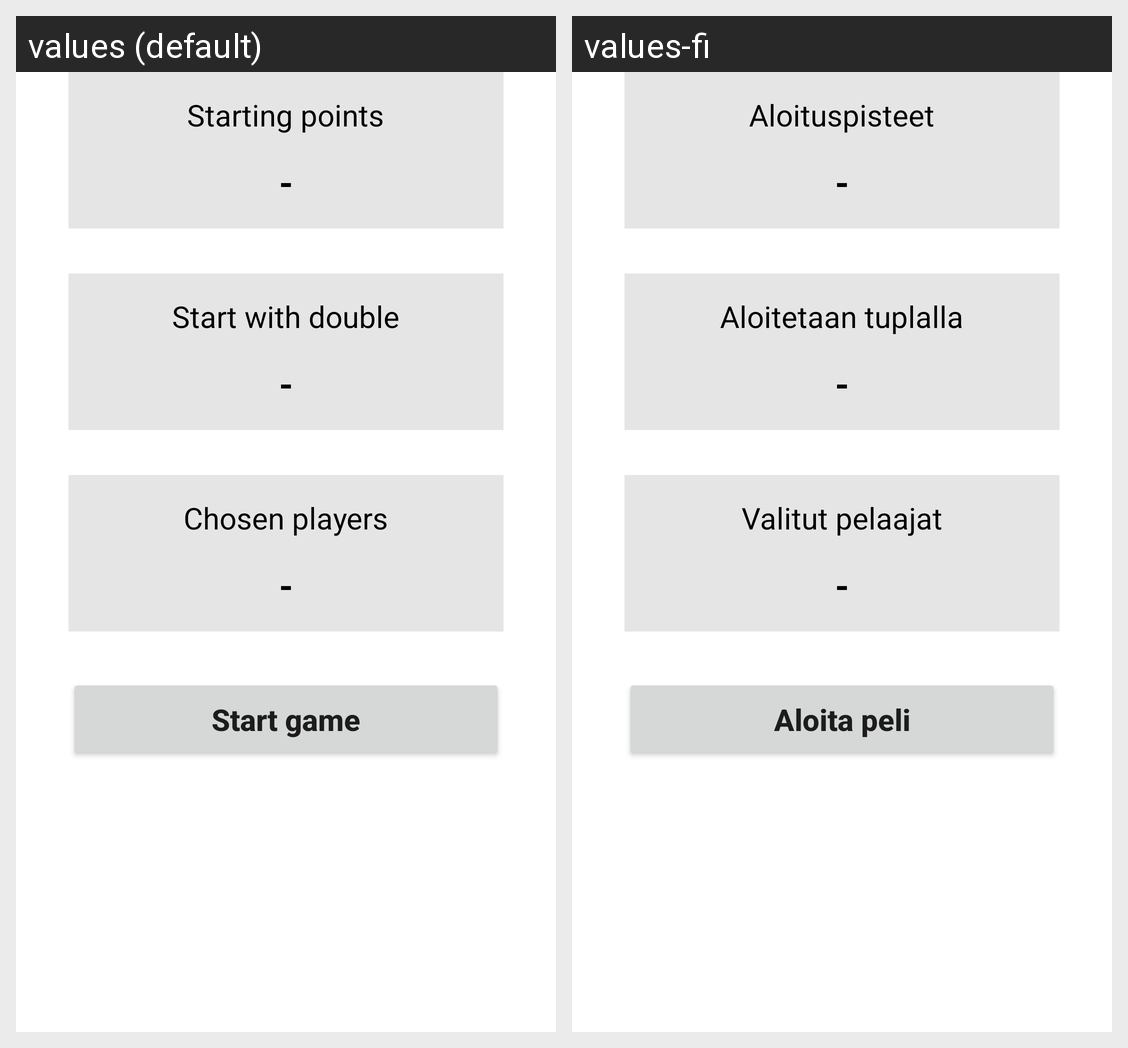

Strings drawn on this Android screen and how each of the app's shown locales translates them:
Android screen res/layout/game_creation_third_view.xml rendered under 2 locales, left to right: values (default), values-fi. Device: Nexus 5 (rendered at 1080×1920; each locale shown at half size, 540×960, under a caption strip naming it); theme Theme.Darts.
Strings drawn on this screen, with the default value and each locale's value (text and hints the layout hard-codes, and strings that could not be matched under every locale, appear in the picture but are not listed):

gc_starting_points
  values: Starting points
  values-fi: Aloituspisteet

gc_starts_with_double
  values: Start with double
  values-fi: Aloitetaan tuplalla

gc_selected_players
  values: Chosen players
  values-fi: Valitut pelaajat

gc_start_game
  values: Start game
  values-fi: Aloita peli
